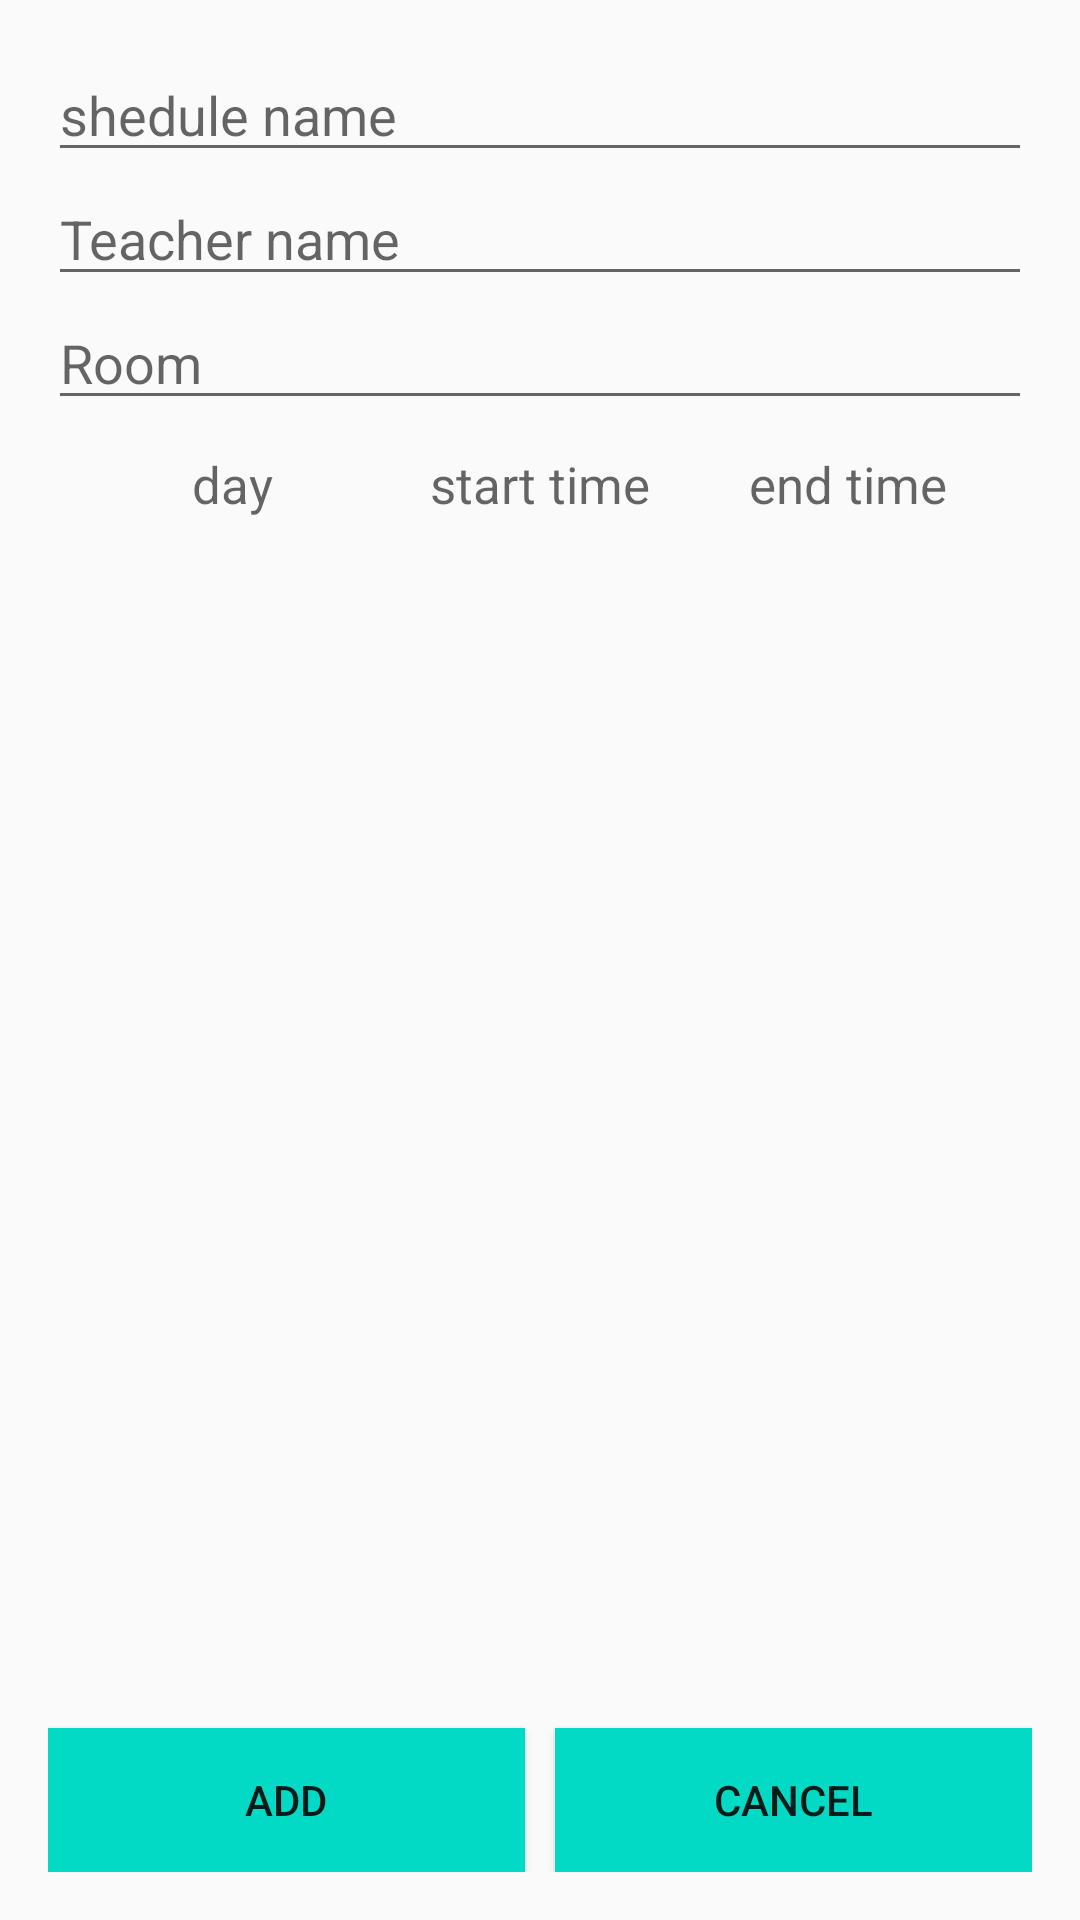

Write the Android layout XML for this screen, with the resource values it uses.
<!-- AndroidManifest.xml: application theme AppTheme -->
<!-- res/layout/activity_newschedule.xml -->
<?xml version="1.0" encoding="utf-8"?>
<android.support.design.widget.CoordinatorLayout xmlns:android="http://schemas.android.com/apk/res/android"
    xmlns:tools="http://schemas.android.com/tools"
    android:id="@+id/cdlayout"
    android:layout_width="match_parent"
    android:layout_height="match_parent"
    android:fitsSystemWindows="true"
    android:padding="16dp"
    tools:context=".AddOrUpdateScheduleActivity">

    <LinearLayout
        android:layout_width="match_parent"
        android:layout_height="match_parent"
        android:orientation="vertical">


        <android.support.design.widget.TextInputEditText
            android:id="@+id/schdulename_et"
            android:layout_width="match_parent"
            android:layout_height="wrap_content"
            android:hint="shedule name" />

        <android.support.design.widget.TextInputEditText
            android:id="@+id/teacher_et"
            android:layout_width="match_parent"
            android:layout_height="wrap_content"
            android:hint="Teacher name" />

        <android.support.design.widget.TextInputEditText
            android:id="@+id/room_et"
            android:layout_width="match_parent"
            android:layout_height="wrap_content"
            android:hint="Room" />

        <LinearLayout
            android:layout_width="match_parent"
            android:layout_height="wrap_content"
            android:layout_margin="10dp"

            android:orientation="horizontal">

            <TextView
                android:id="@+id/day_et"
                android:layout_width="0dp"
                android:layout_height="wrap_content"
                android:layout_weight="1"
                android:gravity="center"
                android:hint="day"
                android:textSize="17dp" />

            <TextView
                android:id="@+id/startime_et"
                android:layout_width="0dp"
                android:layout_height="wrap_content"
                android:layout_weight="1"
                android:gravity="center"
                android:hint="start time"
                android:textSize="17dp" />


            <TextView
                android:id="@+id/endtime_et"
                android:layout_width="0dp"
                android:layout_height="wrap_content"
                android:layout_weight="1"
                android:gravity="center"
                android:hint="end time"
                android:textSize="17dp"

                />


        </LinearLayout>

        <LinearLayout
            android:layout_width="match_parent"
            android:layout_height="match_parent"
            android:orientation="horizontal"
            android:gravity="bottom"
            >

            <Button
                android:id="@+id/bOk"
                android:layout_width="0dp"
                android:layout_height="wrap_content"
                android:layout_weight="1"
                android:text="add"
                android:layout_marginRight="5dp"
                android:background="@color/colorAccent"
                />

            <Button
                android:id="@+id/bCancel"
                android:layout_width="0dp"
                android:layout_height="wrap_content"
                android:layout_weight="1"
                android:text="Cancel"
                android:layout_marginLeft="5dp"
                android:background="@color/colorAccent"
                />
        </LinearLayout>


    </LinearLayout>
</android.support.design.widget.CoordinatorLayout>
<!-- resources referenced by this layout -->
<resources>
  <style name="AppTheme" parent="Theme.AppCompat.Light.DarkActionBar">
          
  
          <item name="colorPrimary">@color/colorPrimary</item>
          <item name="colorPrimaryDark">@color/colorPrimaryDark</item>
          <item name="colorAccent">@color/colorAccent</item>
      </style>
  <!-- not gathered from this repository: default colours our renderer supplied (Android Studio template values) -->
  <color name="colorPrimary">#FF6200EE</color>
  <color name="colorPrimaryDark">#FF3700B3</color>
  <color name="colorAccent">#FF03DAC5</color>
</resources>
